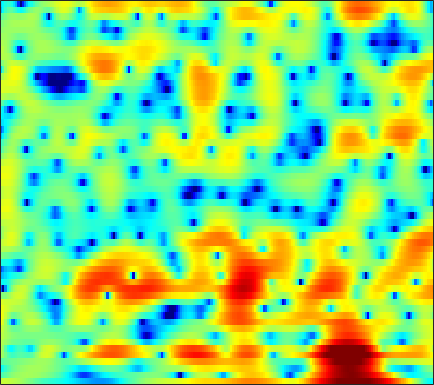

The file beside this chart, header and first rows:
3.0922, 3.0577, 2.9739, 2.8568, 2.7405, 2.5423, 2.298, 2.0989, 1.8052, 1.4651, 1.0919, 0.77644, 0.32537, -0.13603, -0.49631, -0.96584, -1.4113, -1.744, -2.1752, -2.5492, -2.8806, -3.1071, -3.3878, -3.6494
-2.711, -2.12, -1.387, -0.7329, -0.2971, 0.2013, 0.6109, 0.8677, 1.14, 1.338, 1.467, 1.524, 1.554, 1.534, 1.486, 1.381, 1.237, 1.106, 0.8991, 0.6534, 0.3651, 0.1227, -0.234, -0.6408
-5.771, -4.667, -3.424, -2.395, -1.752, -1.024, -0.424, -0.04373, 0.3843, 0.7274, 0.9916, 1.152, 1.323, 1.441, 1.497, 1.529, 1.514, 1.474, 1.383, 1.244, 1.055, 0.8853, 0.6237, 0.313
-1.716, -1.554, -1.339, -1.142, -1.001, -0.8271, -0.6536, -0.52, -0.3306, -0.1402, 0.05687, 0.2077, 0.4244, 0.6451, 0.8033, 0.9953, 1.167, 1.267, 1.344, 1.341, 1.237, 1.112, 0.8661, 0.5249
1.793, 0.9086, -0.4412, -1.759, -2.531, -2.974, -2.785, -2.443, -2.017, -1.815, -1.902, -2.099, -2.354, -2.265, -1.805, -0.7412, 0.5457, 1.458, 2.482, 3.201, 3.587, 3.66, 3.45, 2.825
2.25, 0.734, -1.654, -4.208, -5.596, -5.674, -4.492, -3.622, -2.895, -2.792, -3.381, -4.288, -5.977, -7.442, -7.193, -4.904, -2.278, -0.6194, 1.115, 2.345, 3.13, 3.467, 3.627, 3.463
2.454, 1.879, 1.145, 0.4936, 0.0787, -0.3502, -0.6495, -0.8266, -1.008, -1.163, -1.302, -1.39, -1.451, -1.418, -1.305, -1.038, -0.6665, -0.3577, 0.03631, 0.3881, 0.6569, 0.7846, 0.8652, 0.8322
2.733, 2.28, 1.687, 1.138, 0.763, 0.3389, 0.0111, -0.1703, -0.335, -0.4278, -0.4594, -0.453, -0.4193, -0.3683, -0.3226, -0.2637, -0.2137, -0.1833, -0.1734, -0.1964, -0.251, -0.3172, -0.426, -0.5451
3.45, 2.705, 1.655, 0.6247, -0.07255, -0.7874, -1.144, -1.162, -0.9375, -0.5427, -0.09973, 0.212, 0.555, 0.7991, 0.9072, 0.943, 0.8597, 0.7291, 0.4567, 0.08721, -0.3638, -0.7394, -1.259, -1.736
5.092, 3.764, 1.496, -1.61, -4.891, -11.69, -12.92, -7.763, -3.498, -0.9295, 0.7409, 1.613, 2.394, 2.841, 2.996, 2.983, 2.727, 2.383, 1.73, 0.8363, -0.3321, -1.402, -3.165, -5.361
5.277, 4.345, 2.937, 1.435, 0.3599, -0.7287, -1.076, -0.8514, -0.1705, 0.6147, 1.286, 1.654, 1.946, 2.01, 1.901, 1.584, 1.055, 0.5113, -0.3869, -1.526, -2.889, -4.072, -5.892, -7.949
4.799, 4.332, 3.706, 3.128, 2.749, 2.332, 2.028, 1.871, 1.72, 1.594, 1.436, 1.269, 0.9555, 0.5123, 0.07805, -0.6105, -1.442, -2.17, -3.248, -4.475, -5.848, -6.952, -8.472, -9.916
4.065, 3.758, 3.442, 3.234, 3.137, 3.048, 2.972, 2.893, 2.738, 2.472, 2.065, 1.662, 0.975, 0.118, -0.632, -1.77, -2.983, -3.888, -5.067, -6.174, -7.354, -8.381, -10.14, -12.86
0.4678, 0.05955, 0.2068, 0.8931, 1.537, 2.365, 3.009, 3.337, 3.558, 3.517, 3.182, 2.714, 1.774, 0.4357, -0.8755, -3.191, -6.141, -8.682, -11.06, -10.21, -8.323, -7.17, -6.17, -5.568
-12.95, -25.79, -10.56, -4.936, -2.442, -0.2004, 1.326, 2.13, 2.82, 3.156, 3.173, 2.966, 2.363, 1.35, 0.3259, -1.457, -3.7, -5.428, -6.724, -5.993, -4.313, -3.092, -1.841, -0.9161
-5.127, -5.361, -4.923, -3.977, -3.123, -1.969, -0.9545, -0.2997, 0.4433, 1.014, 1.425, 1.638, 1.788, 1.761, 1.66, 1.448, 1.2, 1.061, 0.951, 1.014, 1.16, 1.274, 1.363, 1.306
-8.911, -8.213, -7.098, -6.126, -5.537, -4.962, -4.542, -4.248, -3.742, -3.004, -2.086, -1.327, -0.3162, 0.6186, 1.2, 1.843, 2.339, 2.624, 2.911, 3.09, 3.172, 3.145, 2.994, 2.644
-13.2, -10.79, -8.901, -8.041, -7.964, -8.577, -10.11, -12.03, -14.88, -13.62, -9.304, -6.558, -3.791, -1.706, -0.4718, 0.8152, 1.786, 2.334, 2.89, 3.239, 3.432, 3.466, 3.399, 3.187
-4.494, -4.612, -4.721, -5.022, -5.457, -6.347, -7.619, -8.725, -9.78, -9.227, -7.254, -5.525, -3.424, -1.713, -0.6533, 0.5003, 1.415, 1.955, 2.505, 2.877, 3.072, 3.126, 3.066, 2.902
-0.0841, -0.3409, -0.6581, -0.9971, -1.266, -1.677, -2.087, -2.331, -2.528, -2.508, -2.23, -1.892, -1.326, -0.6523, -0.155, 0.5045, 1.077, 1.456, 1.828, 2.06, 2.128, 2.085, 1.882, 1.558
2.067, 2.067, 2.031, 1.936, 1.799, 1.522, 1.131, 0.7767, 0.2379, -0.3439, -0.9031, -1.255, -1.531, -1.454, -1.158, -0.561, 0.09505, 0.5331, 0.9457, 1.121, 1.034, 0.778, 0.2257, -0.5661
2.27, 2.948, 3.619, 3.995, 4.079, 3.927, 3.459, 2.871, 1.742, 0.1209, -2.158, -4.378, -7.772, -8.689, -6.625, -3.61, -1.407, -0.3043, 0.619, 0.95, 0.7565, 0.2487, -0.9165, -2.784
0.1207, 1.653, 3.041, 3.857, 4.17, 4.221, 3.89, 3.383, 2.347, 0.8562, -1.138, -2.909, -5.201, -5.863, -4.867, -2.955, -1.369, -0.5297, 0.1406, 0.3253, 0.05317, -0.4489, -1.528, -3.063
0.5972, 1.415, 2.268, 2.845, 3.088, 3.174, 2.998, 2.721, 2.173, 1.482, 0.7229, 0.1638, -0.4199, -0.8022, -0.9247, -0.9316, -0.8538, -0.8144, -0.8873, -1.117, -1.528, -1.935, -2.593, -3.302
2.075, 2.42, 2.781, 3, 3.064, 3.008, 2.792, 2.544, 2.122, 1.627, 1.112, 0.7291, 0.2822, -0.1079, -0.3587, -0.6646, -0.9687, -1.228, -1.655, -2.195, -2.865, -3.434, -4.244, -5.045
3.415, 3.63, 3.811, 3.835, 3.742, 3.466, 3.029, 2.604, 1.945, 1.225, 0.5177, 0.05409, -0.47, -0.8089, -0.979, -1.151, -1.358, -1.582, -2.018, -2.715, -3.728, -4.759, -6.551, -8.877
4.289, 4.563, 4.737, 4.677, 4.461, 3.934, 3.118, 2.305, 0.9506, -0.6668, -2.396, -3.529, -4.365, -4.195, -3.649, -2.811, -2.146, -1.848, -1.766, -2.068, -2.807, -3.689, -5.383, -7.818
3.593, 4.094, 4.448, 4.453, 4.225, 3.591, 2.541, 1.44, -0.5547, -3.388, -7.719, -13.17, -26.29, -12.01, -8.082, -5.089, -3.278, -2.39, -1.662, -1.309, -1.263, -1.388, -1.711, -2.095
2.139, 2.82, 3.35, 3.488, 3.35, 2.857, 2.014, 1.165, -0.2382, -1.882, -3.593, -4.694, -5.573, -5.588, -5.164, -4.363, -3.517, -2.934, -2.25, -1.692, -1.263, -1.018, -0.7735, -0.5744
2.403, 2.908, 3.315, 3.418, 3.3, 2.907, 2.251, 1.609, 0.5835, -0.5806, -1.8, -2.699, -3.736, -4.556, -4.953, -5.092, -4.83, -4.424, -3.711, -2.944, -2.234, -1.761, -1.23, -0.8051
3.769, 4.017, 4.176, 4.127, 3.951, 3.52, 2.869, 2.228, 1.167, -0.1408, -1.719, -3.116, -5.286, -7.823, -9.794, -11.38, -10.44, -8.794, -6.658, -4.958, -3.676, -2.943, -2.211, -1.708
4.544, 4.663, 4.698, 4.579, 4.38, 3.942, 3.307, 2.685, 1.645, 0.3331, -1.297, -2.796, -5.288, -8.555, -11.62, -14.82, -12.65, -10.04, -7.355, -5.583, -4.449, -3.916, -3.533, -3.421
4.151, 4.3, 4.398, 4.364, 4.225, 3.896, 3.378, 2.875, 2.055, 1.078, -0.02886, -0.9084, -2.136, -3.27, -3.952, -4.526, -4.61, -4.437, -4.096, -3.811, -3.783, -4.005, -4.718, -5.935
2.68, 3.065, 3.467, 3.659, 3.663, 3.477, 3.067, 2.635, 1.914, 1.109, 0.2737, -0.271, -0.9024, -1.316, -1.486, -1.585, -1.558, -1.495, -1.489, -1.598, -1.966, -2.476, -3.552, -5.308
-0.08281, 0.92, 1.892, 2.468, 2.663, 2.576, 2.13, 1.544, 0.4483, -0.9348, -2.383, -3.266, -3.679, -3.263, -2.649, -1.72, -0.9423, -0.4974, -0.06406, 0.1272, 0.1272, 0.001566, -0.3156, -0.7893
-2.631, -1.193, 0.1843, 1.097, 1.46, 1.532, 1.091, 0.3633, -1.236, -3.905, -8.478, -15.44, -19.77, -9.104, -5.75, -3.106, -1.53, -0.7606, -0.05306, 0.4082, 0.7564, 0.9747, 1.21, 1.446
-3.481, -2.417, -1.07, 0.04526, 0.6644, 1.182, 1.248, 1.014, 0.3086, -0.7995, -2.076, -2.939, -3.268, -2.813, -2.251, -1.633, -1.322, -1.279, -1.433, -1.483, -1.201, -0.718, 0.1613, 1.075
-7.919, -5.998, -3.516, -1.508, -0.3021, 0.8803, 1.665, 2.024, 2.228, 2.211, 2.042, 1.861, 1.565, 1.203, 0.8163, 0.05071, -1.209, -2.659, -5.649, -10.43, -11.77, -7.663, -3.315, -0.6039
-12.75, -9.375, -5.989, -3.577, -2.2, -0.77, 0.3292, 0.9641, 1.608, 2.04, 2.265, 2.34, 2.225, 1.919, 1.53, 0.7553, -0.394, -1.541, -3.34, -5, -5.237, -4.216, -2.259, -0.5151
-6.981, -6.57, -5.752, -4.814, -4.069, -3.044, -2.034, -1.311, -0.4259, 0.3131, 0.8817, 1.199, 1.438, 1.49, 1.408, 1.142, 0.7531, 0.4058, -0.02851, -0.317, -0.375, -0.2477, 0.1026, 0.5241
-5.772, -6.248, -6.84, -7.184, -7.078, -6.294, -4.936, -3.782, -2.309, -1.031, -0.009258, 0.5627, 1.15, 1.497, 1.643, 1.69, 1.627, 1.532, 1.373, 1.218, 1.1, 1.055, 1.029, 1.047
-4.731, -6.129, -8.98, -13.98, -20.06, -14.84, -8.558, -5.626, -2.89, -0.9813, 0.3688, 1.116, 1.804, 2.225, 2.394, 2.476, 2.408, 2.295, 2.074, 1.802, 1.517, 1.302, 1.028, 0.7966
-1.045, -1.981, -3.46, -4.918, -5.49, -4.895, -3.224, -1.842, -0.2262, 1.022, 1.923, 2.4, 2.776, 2.926, 2.897, 2.714, 2.385, 2.06, 1.552, 0.9867, 0.3803, -0.09096, -0.6954, -1.269
2.406, 2.11, 1.727, 1.451, 1.368, 1.449, 1.722, 1.994, 2.35, 2.62, 2.738, 2.687, 2.487, 2.093, 1.693, 1.008, 0.2114, -0.4689, -1.442, -2.494, -3.594, -4.435, -5.58, -6.701
3.871, 3.799, 3.706, 3.643, 3.613, 3.58, 3.522, 3.437, 3.24, 2.905, 2.392, 1.877, 1.015, -0.05963, -0.9727, -2.306, -3.736, -4.844, -6.37, -8.01, -9.767, -11.18, -13.09, -15.04
3.836, 3.909, 4.092, 4.288, 4.401, 4.467, 4.389, 4.212, 3.788, 3.108, 2.141, 1.224, -0.3542, -2.279, -3.976, -6.399, -8.819, -10.33, -12.08, -13.71, -16.04, -18.34, -22.18, -25.75
1.342, 2.026, 3.122, 4.081, 4.621, 5.072, 5.213, 5.118, 4.707, 3.955, 2.821, 1.694, -0.3087, -3.022, -5.734, -10.82, -19.64, -26.43, -18.62, -16.25, -16.5, -17.89, -21.28, -24.75
-7.039, -2.372, 1.107, 3.153, 4.131, 4.909, 5.227, 5.222, 4.941, 4.377, 3.52, 2.645, 1.194, -0.6853, -2.381, -4.894, -7.313, -8.448, -8.943, -8.936, -8.993, -9.359, -9.962, -10.47
-0.4379, 0.3832, 1.57, 2.466, 2.87, 3.11, 3.056, 2.877, 2.552, 2.192, 1.846, 1.519, 1.071, 0.5159, 0.03439, -0.6718, -1.349, -1.766, -2.213, -2.57, -2.878, -3.105, -3.389, -3.649
2.176, 2.139, 2, 1.661, 1.23, 0.37, -0.8013, -1.792, -2.932, -3.327, -2.79, -2.073, -1.129, -0.3797, 0.02995, 0.3598, 0.5326, 0.5648, 0.54, 0.4597, 0.3141, 0.2124, 0.03656, -0.1527
2.514, 2.26, 1.706, 0.8564, -0.04335, -1.767, -4.402, -7.415, -15.08, -22.16, -9.91, -6.217, -3.242, -1.359, -0.3951, 0.5206, 1.105, 1.382, 1.596, 1.679, 1.666, 1.597, 1.451, 1.253
2.053, 1.855, 1.429, 0.7818, 0.1247, -1.001, -2.362, -3.453, -4.641, -4.928, -4.124, -3.157, -1.794, -0.6489, 0.0424, 0.7472, 1.222, 1.466, 1.643, 1.683, 1.625, 1.508, 1.296, 1.012
1.302, 1.331, 1.254, 1.035, 0.7937, 0.4092, 0.001969, -0.2726, -0.5251, -0.58, -0.4405, -0.201, 0.1583, 0.523, 0.7725, 1.005, 1.135, 1.155, 1.092, 0.9344, 0.6966, 0.4937, 0.1754, -0.1947
0.5742, 0.8249, 1.046, 1.163, 1.199, 1.201, 1.157, 1.124, 1.097, 1.108, 1.158, 1.204, 1.261, 1.3, 1.278, 1.167, 0.9395, 0.6722, 0.2205, -0.3061, -0.8577, -1.219, -1.612, -1.891
-0.1038, 0.2778, 0.7241, 1.096, 1.31, 1.497, 1.605, 1.65, 1.692, 1.731, 1.796, 1.819, 1.865, 1.836, 1.725, 1.445, 0.9271, 0.3607, -0.6787, -2.047, -3.612, -4.708, -5.375, -4.865
-1.861, -1.161, -0.232, 0.4693, 0.8, 1.004, 1.015, 0.9378, 0.8284, 0.8228, 0.9679, 1.198, 1.536, 1.798, 1.916, 1.844, 1.442, 0.8669, -0.423, -2.594, -6.271, -11.3, -23.6, -9.311
-8.04, -5.304, -3.016, -1.845, -1.524, -1.702, -2.522, -3.45, -4.781, -5.423, -4.806, -3.714, -2.232, -0.9365, -0.1665, 0.5352, 0.9076, 0.9449, 0.6659, 0.05217, -0.729, -1.228, -1.281, -0.4584
-6.809, -5.43, -4.17, -3.622, -3.716, -4.622, -6.599, -9.049, -14.69, -27.07, -15.66, -11.47, -8.099, -5.822, -4.511, -2.973, -1.714, -0.9527, -0.1404, 0.4745, 0.9276, 1.241, 1.7, 2.245
